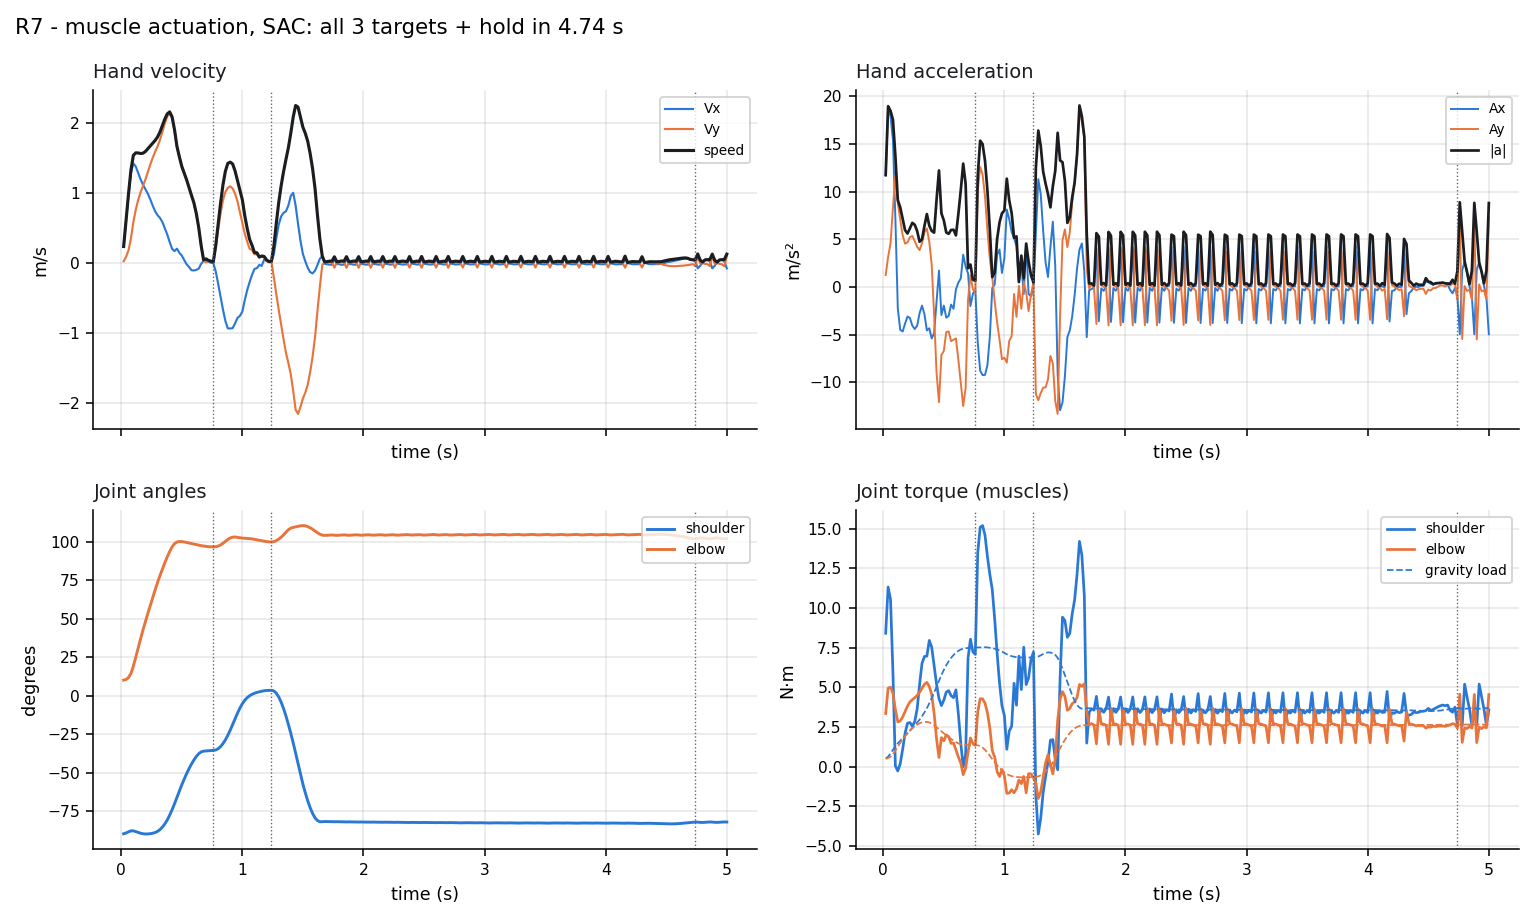

The file beside this chart, header and first rows:
model, t, hand_x, hand_y, vx, vy, speed, ax, ay, accel, shoulder_deg, elbow_deg, shoulder_dps, elbow_dps, tau_shoulder, tau_elbow, gravity_shoulder, gravity_elbow, act_sh_flex, act_sh_ext, act_el_flex, act_el_ext, target_index, in_goal
R7, 0.02, 0.06312, -0.6444, 0.2336, 0.02484, 0.2349, 11.68, 1.242, 11.75, -89.81, 10.04, 18.66, 3.948, 8.413, 3.36, 0.5276, 0.5029, 0.4869, 0.06894, 0.4825, 0.007431, 0, False
R7, 0.04, 0.07159, -0.6433, 0.6077, 0.0878, 0.614, 18.7, 3.148, 18.97, -89.3, 10.49, 33.36, 38.91, 11.32, 4.953, 0.6421, 0.5497, 0.7118, 0.1074, 0.7228, 0.01039, 0, False
R7, 0.06, 0.08741, -0.6407, 0.9657, 0.1795, 0.9823, 17.9, 4.583, 18.48, -88.55, 11.73, 42.72, 82.05, 10.54, 5.021, 0.8373, 0.6459, 0.7631, 0.1591, 0.8438, 0.01176, 0, False
R7, 0.08, 0.11, -0.6355, 1.274, 0.3461, 1.32, 15.43, 8.33, 17.54, -87.93, 14.38, 22.39, 175.1, 5.915, 4.632, 1.076, 0.8024, 0.682, 0.2829, 0.9044, 0.01296, 0, False
R7, 0.1, 0.1372, -0.6262, 1.418, 0.5808, 1.533, 7.205, 11.74, 13.77, -87.92, 19.07, -17.39, 282.3, 0.05822, 3.618, 1.296, 1.022, 0.6501, 0.5721, 0.9389, 0.01244, 0, False
R7, 0.12, 0.1652, -0.6128, 1.374, 0.7573, 1.569, -2.235, 8.826, 9.104, -88.39, 25.01, -27.82, 306, -0.2643, 2.83, 1.481, 1.269, 0.6494, 0.7291, 0.958, 0.01133, 0, False
R7, 0.14, 0.1919, -0.5962, 1.284, 0.8982, 1.567, -4.502, 7.046, 8.362, -88.96, 31.14, -28.24, 305.1, 0.1901, 2.892, 1.646, 1.509, 0.6512, 0.7473, 0.967, 0.01064, 0, False
R7, 0.16, 0.2166, -0.5771, 1.19, 1.007, 1.559, -4.673, 5.423, 7.159, -89.46, 37.12, -22.08, 292.1, 1.101, 3.137, 1.801, 1.731, 0.6481, 0.6966, 0.9705, 0.01046, 0, False
R7, 0.18, 0.2397, -0.556, 1.113, 1.098, 1.563, -3.846, 4.544, 5.953, -89.81, 42.8, -12.24, 275.8, 2.112, 3.474, 1.957, 1.932, 0.6309, 0.6011, 0.9716, 0.01063, 0, False
R7, 0.2, 0.2613, -0.5331, 1.051, 1.191, 1.588, -3.107, 4.666, 5.606, -89.95, 48.2, -2.265, 263.6, 2.749, 3.823, 2.119, 2.113, 0.5966, 0.498, 0.9709, 0.01146, 0, False
R7, 0.22, 0.2817, -0.5082, 0.9862, 1.295, 1.628, -3.247, 5.221, 6.148, -89.93, 53.43, 5.32, 258.4, 2.788, 4.085, 2.287, 2.277, 0.5406, 0.4084, 0.9681, 0.01342, 0, False
R7, 0.24, 0.3007, -0.4812, 0.905, 1.402, 1.669, -4.062, 5.36, 6.725, -89.77, 58.59, 10.82, 257.5, 2.56, 4.231, 2.454, 2.424, 0.4757, 0.3362, 0.9655, 0.0157, 0, False
R7, 0.26, 0.3179, -0.4521, 0.8167, 1.499, 1.707, -4.414, 4.805, 6.525, -89.48, 63.72, 17.92, 254.3, 2.85, 4.349, 2.62, 2.551, 0.4428, 0.2793, 0.9671, 0.01577, 0, False
R7, 0.28, 0.3335, -0.4213, 0.7354, 1.583, 1.745, -4.063, 4.217, 5.856, -89.01, 68.73, 28.91, 246.9, 3.658, 4.497, 2.787, 2.657, 0.4365, 0.2226, 0.9714, 0.015, 0, False
R7, 0.3, 0.3477, -0.3889, 0.6805, 1.66, 1.794, -2.747, 3.867, 4.744, -88.25, 73.52, 47, 232.8, 5.203, 4.69, 2.97, 2.74, 0.4812, 0.1733, 0.9763, 0.01375, 0, False
R7, 0.32, 0.3609, -0.3547, 0.6413, 1.752, 1.866, -1.961, 4.593, 4.994, -87.08, 78.02, 69.76, 217.6, 6.524, 4.953, 3.182, 2.797, 0.5352, 0.1332, 0.9805, 0.01277, 0, False
R7, 0.34, 0.3732, -0.3186, 0.5844, 1.867, 1.956, -2.846, 5.73, 6.398, -85.46, 82.27, 92.42, 207.4, 6.952, 5.196, 3.426, 2.828, 0.5593, 0.1057, 0.9832, 0.01253, 0, False
R7, 0.36, 0.384, -0.28, 0.4931, 1.989, 2.05, -4.564, 6.138, 7.649, -83.4, 86.35, 113.8, 201, 6.971, 5.319, 3.698, 2.829, 0.5719, 0.09092, 0.983, 0.01272, 0, False
R7, 0.38, 0.3931, -0.2392, 0.4064, 2.084, 2.124, -4.336, 4.75, 6.431, -80.84, 90.2, 141.3, 185, 7.96, 5.058, 3.998, 2.795, 0.6357, 0.07348, 0.9739, 0.02784, 0, False
R7, 0.4, 0.4002, -0.1971, 0.2983, 2.131, 2.152, -5.402, 2.314, 5.876, -77.75, 93.69, 166.9, 164.3, 7.534, 4.557, 4.326, 2.724, 0.6216, 0.06031, 0.9585, 0.06588, 0, False
R7, 0.42, 0.4052, -0.1551, 0.2016, 2.071, 2.08, -4.838, -3.006, 5.696, -74.2, 96.63, 187.8, 131.5, 6.379, 3.364, 4.676, 2.618, 0.5601, 0.05465, 0.926, 0.1493, 0, False
R7, 0.44, 0.4089, -0.1155, 0.1697, 1.891, 1.898, -1.592, -8.997, 9.137, -70.27, 98.75, 203, 82.26, 5.21, 1.758, 5.04, 2.49, 0.4946, 0.0542, 0.8799, 0.2798, 0, False
R7, 0.46, 0.4126, -0.08019, 0.204, 1.649, 1.661, 1.716, -12.1, 12.22, -66.12, 99.81, 210.2, 26.58, 4.296, 0.59, 5.415, 2.357, 0.4252, 0.04843, 0.8077, 0.4207, 0, False
R7, 0.48, 0.4161, -0.04867, 0.1451, 1.506, 1.513, -2.948, -7.144, 7.728, -61.99, 100.1, 202.6, 7.154, 3.857, 1.838, 5.776, 2.228, 0.3788, 0.04166, 0.759, 0.4612, 0, False
R7, 0.5, 0.4187, -0.01992, 0.1059, 1.372, 1.376, -1.958, -6.709, 6.989, -58.02, 100.1, 193.6, -9.442, 4.194, 1.638, 6.104, 2.102, 0.3783, 0.03595, 0.7194, 0.5301, 0, False
R7, 0.52, 0.4202, 0.006559, 0.0416, 1.277, 1.278, -3.217, -4.728, 5.719, -54.25, 99.85, 182.5, -14.32, 4.705, 2.01, 6.395, 1.982, 0.3912, 0.03145, 0.7093, 0.5745, 0, False
R7, 0.54, 0.4204, 0.03116, -0.01923, 1.184, 1.184, -3.042, -4.67, 5.574, -50.72, 99.54, 170.1, -15.93, 4.797, 1.9, 6.648, 1.865, 0.3807, 0.03019, 0.7147, 0.6183, 0, False
R7, 0.56, 0.4197, 0.05368, -0.05622, 1.07, 1.071, -1.849, -5.687, 5.981, -47.46, 99.18, 155.7, -18.71, 4.484, 1.478, 6.862, 1.755, 0.3529, 0.03329, 0.7139, 0.6683, 0, False
R7, 0.58, 0.4181, 0.07396, -0.102, 0.9589, 0.9643, -2.288, -5.55, 6.003, -44.51, 98.83, 139, -15.62, 4.356, 1.494, 7.04, 1.652, 0.3474, 0.04191, 0.7335, 0.7057, 0, False
R7, 0.6, 0.416, 0.09205, -0.1071, 0.8509, 0.8576, -0.2577, -5.402, 5.408, -41.86, 98.48, 125.8, -18.62, 4.848, 1.07, 7.185, 1.559, 0.3724, 0.04871, 0.7513, 0.7496, 0, False
R7, 0.62, 0.414, 0.1075, -0.09794, 0.6981, 0.705, 0.4595, -7.638, 7.651, -39.55, 98.09, 105, -19.03, 3.339, 0.6192, 7.303, 1.478, 0.3171, 0.07355, 0.7635, 0.8274, 0, False
R7, 0.64, 0.4122, 0.1194, -0.08016, 0.496, 0.5024, 0.8888, -10.11, 10.15, -37.75, 97.75, 75.06, -14.43, 1.491, 0.2393, 7.39, 1.416, 0.3083, 0.1405, 0.7738, 0.8796, 0, False
R7, 0.66, 0.4113, 0.1268, -0.01248, 0.2461, 0.2464, 3.384, -12.49, 12.94, -36.6, 97.46, 40.23, -14.36, 9.263572840950473e-05, -0.4951, 7.444, 1.379, 0.4367, 0.3021, 0.75, 0.8928, 0, False
R7, 0.68, 0.4114, 0.1296, 0.02995, 0.03402, 0.04533, 2.122, -10.6, 10.81, -36.11, 97.23, 8.52, -9.204, 0.7916, -0.08714, 7.472, 1.368, 0.534, 0.403, 0.7739, 0.8798, 0, True
R7, 0.7, 0.4123, 0.1301, 0.0586, 0.007128, 0.05903, 1.432, -1.345, 1.965, -35.96, 96.99, 6.66, -13.79, 6.848, 0.9104, 7.487, 1.372, 0.6858, 0.3852, 0.8757, 0.8605, 0, True
R7, 0.72, 0.4131, 0.1304, 0.01855, 0.03191, 0.03691, -2.002, 1.239, 2.355, -35.82, 96.79, 7.098, -6.499, 8.036, 1.819, 7.5, 1.375, 0.7391, 0.3953, 0.9223, 0.8596, 0, True
R7, 0.74, 0.4133, 0.131, 0.00396, 0.02675, 0.02704, -0.7295, -0.2582, 0.7738, -35.7, 96.7, 4.868, -2.825, 7.24, 1.464, 7.508, 1.373, 0.759, 0.4444, 0.9432, 0.8609, 0, True
R7, 0.76, 0.4133, 0.1314, -0.0009089, 0.0147, 0.01473, -0.2434, -0.6026, 0.6499, -35.63, 96.66, 2.388, -0.8551, 7.081, 1.352, 7.512, 1.372, 0.7941, 0.4923, 0.9567, 0.8568, 1, False
R7, 0.78, 0.4122, 0.1338, -0.117, 0.216, 0.2456, -5.804, 10.06, 11.62, -35.35, 96.76, 25.71, 10.62, 13.48, 3.447, 7.517, 1.355, 0.877, 0.3285, 0.8803, 0.5748, 1, False
R7, 0.8, 0.4081, 0.1406, -0.2927, 0.4677, 0.5517, -8.785, 12.59, 15.35, -34.55, 97.17, 54.02, 29.51, 15.09, 4.282, 7.525, 1.303, 0.9034, 0.2199, 0.8284, 0.3878, 1, False
R7, 0.82, 0.4004, 0.1524, -0.4776, 0.7037, 0.8505, -9.246, 11.8, 14.99, -33.18, 97.93, 83.44, 46.28, 15.2, 4.285, 7.531, 1.208, 0.9029, 0.1482, 0.7732, 0.2651, 1, False
R7, 0.84, 0.389, 0.1684, -0.6621, 0.894, 1.113, -9.227, 9.515, 13.25, -31.23, 98.98, 111.5, 59.14, 14.59, 4.011, 7.532, 1.072, 0.8854, 0.1019, 0.7116, 0.1913, 1, False
R7, 0.86, 0.3742, 0.1875, -0.8259, 1.013, 1.307, -8.19, 5.95, 10.12, -28.76, 100.2, 135.5, 66.05, 13.25, 3.412, 7.523, 0.9, 0.8359, 0.07319, 0.6528, 0.1669, 1, False
R7, 0.88, 0.3567, 0.2084, -0.9304, 1.071, 1.419, -5.221, 2.922, 5.983, -25.83, 101.5, 157.4, 60.45, 12.12, 2.436, 7.501, 0.7013, 0.7931, 0.05546, 0.5717, 0.1743, 1, False
R7, 0.9, 0.3381, 0.23, -0.9329, 1.092, 1.436, -0.1279, 1.026, 1.034, -22.47, 102.5, 178.6, 35.9, 11.17, 1.025, 7.474, 0.4926, 0.7638, 0.04667, 0.4916, 0.2397, 1, False
R7, 0.92, 0.3195, 0.2516, -0.9277, 1.062, 1.41, 0.2599, -1.517, 1.539, -18.79, 103, 188.5, 16.45, 9.308, 0.6119, 7.439, 0.2875, 0.6826, 0.04422, 0.4466, 0.2881, 1, False
R7, 0.94, 0.3017, 0.272, -0.8602, 0.9874, 1.31, 3.375, -3.711, 5.016, -15.03, 103.1, 187.7, -5.081, 7.156, -0.305, 7.393, 0.09671, 0.5692, 0.04786, 0.3933, 0.3706, 1, False
R7, 0.96, 0.2853, 0.2906, -0.7817, 0.8771, 1.175, 3.929, -5.516, 6.773, -11.39, 102.8, 175.6, -17.86, 5.277, -0.6106, 7.335, -0.07107, 0.4686, 0.05745, 0.3521, 0.4268, 1, False
R7, 0.98, 0.27, 0.3067, -0.7524, 0.7254, 1.045, 1.464, -7.583, 7.723, -8.105, 102.5, 152.9, -10.8, 3.853, -0.1666, 7.261, -0.2186, 0.3948, 0.07141, 0.3581, 0.4313, 1, False
R7, 1.0, 0.2556, 0.3197, -0.6917, 0.5769, 0.9007, 3.034, -7.427, 8.023, -5.291, 102.4, 128.6, -4.264, 3.226, -0.5684, 7.173, -0.3492, 0.3614, 0.085, 0.3543, 0.4439, 1, False
R7, 1.02, 0.2434, 0.3296, -0.5292, 0.4179, 0.6744, 8.122, -7.947, 11.36, -3.033, 102.3, 97.24, -4.991, 1.105, -1.674, 7.089, -0.4548, 0.359, 0.1661, 0.297, 0.4684, 1, False
R7, 1.04, 0.2342, 0.3368, -0.3871, 0.3045, 0.4925, 7.106, -5.674, 9.093, -1.335, 102.2, 72.62, -6.618, 2.251, -1.647, 7.021, -0.5316, 0.4902, 0.2328, 0.2604, 0.4299, 1, False
R7, 1.06, 0.2277, 0.3418, -0.2718, 0.201, 0.338, 5.768, -5.174, 7.749, -0.1167, 102, 49.37, -3.808, 2.555, -1.447, 6.969, -0.5855, 0.5689, 0.306, 0.2661, 0.4213, 1, False
R7, 1.08, 0.2233, 0.3457, -0.1697, 0.1862, 0.2519, 5.103, -0.7402, 5.157, 0.8043, 101.9, 42.7, -14.76, 5.263, -1.636, 6.933, -0.6208, 0.6363, 0.2953, 0.2634, 0.4281, 1, False
R7, 1.1, 0.2207, 0.3488, -0.08418, 0.1235, 0.1494, 4.277, -3.136, 5.303, 1.502, 101.6, 27.16, -13.64, 3.879, -1.371, 6.911, -0.6407, 0.6614, 0.3805, 0.2811, 0.4542, 1, False
R7, 1.12, 0.2192, 0.3513, -0.07414, 0.1259, 0.1461, 0.5017, 0.1198, 0.5158, 2.045, 101.3, 27.18, -15.56, 6.97, -0.8279, 6.897, -0.6528, 0.7253, 0.3499, 0.3216, 0.4421, 1, False
R7, 1.14, 0.2181, 0.3533, -0.02685, 0.08022, 0.08459, 2.364, -2.282, 3.286, 2.48, 101, 16.39, -12.5, 4.865, -1.061, 6.887, -0.6602, 0.7168, 0.4254, 0.3223, 0.4721, 1, False
R7, 1.16, 0.2175, 0.3551, -0.04176, 0.09069, 0.09984, -0.7453, 0.5237, 0.9109, 2.835, 100.7, 19.04, -12.84, 7.535, -0.609, 6.88, -0.6651, 0.7759, 0.4009, 0.356, 0.4548, 1, True
R7, 1.18, 0.2175, 0.3568, 0.04862, 0.07957, 0.09325, 4.519, -0.5559, 4.553, 3.153, 100.4, 12.81, -21.62, 5.18, -1.636, 6.879, -0.6638, 0.5587, 0.2926, 0.445, 0.6556, 1, True
R7, 1.2, 0.2183, 0.3578, 0.03364, 0.0288, 0.04429, -0.7491, -2.539, 2.647, 3.319, 100.1, 3.922, -9.783, 5.614, -0.4294, 6.885, -0.6568, 0.4829, 0.2177, 0.5588, 0.7087, 1, True
... 190 more rows
